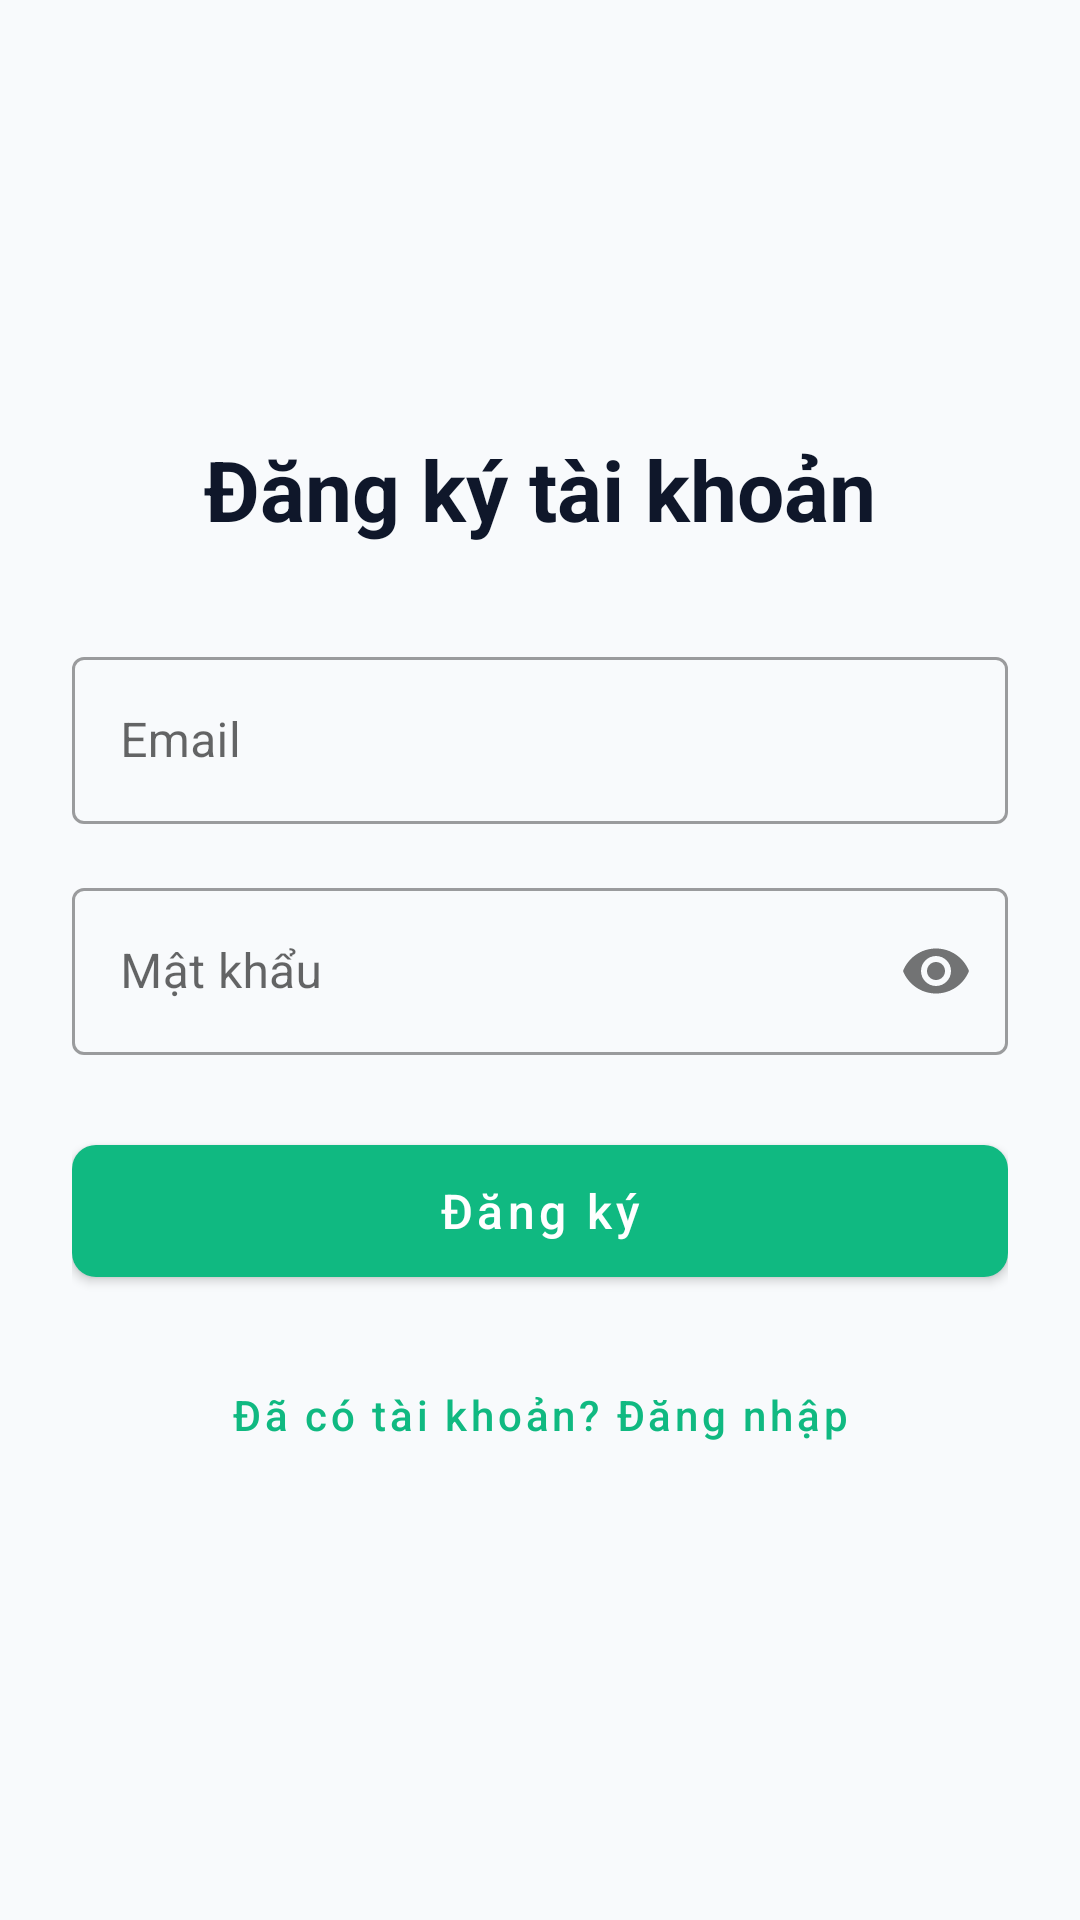

Layout XML and referenced resources for this Android screen:
<!-- AndroidManifest.xml: application theme Theme.Lingora -->
<!-- res/layout/fragment_register.xml -->
<?xml version="1.0" encoding="utf-8"?>
<ScrollView xmlns:android="http://schemas.android.com/apk/res/android"
    xmlns:app="http://schemas.android.com/apk/res-auto"
    android:layout_width="match_parent"
    android:layout_height="match_parent"
    android:fillViewport="true"
    android:padding="24dp">

    <LinearLayout
        android:layout_width="match_parent"
        android:layout_height="wrap_content"
        android:gravity="center"
        android:orientation="vertical">

        <TextView
            android:id="@+id/tvTitle"
            android:layout_width="wrap_content"
            android:layout_height="wrap_content"
            android:layout_marginBottom="32dp"
            android:text="@string/title_register"
            android:textColor="@color/text_primary"
            android:textSize="28sp"
            android:textStyle="bold" />

        <com.google.android.material.textfield.TextInputLayout
            android:id="@+id/tilEmail"
            style="@style/Widget.MaterialComponents.TextInputLayout.OutlinedBox"
            android:layout_width="match_parent"
            android:layout_height="wrap_content"
            android:layout_marginBottom="16dp"
            android:hint="@string/label_email">

            <com.google.android.material.textfield.TextInputEditText
                android:id="@+id/etEmail"
                android:layout_width="match_parent"
                android:layout_height="wrap_content"
                android:inputType="textEmailAddress"
                android:maxLines="1" />
        </com.google.android.material.textfield.TextInputLayout>

        <com.google.android.material.textfield.TextInputLayout
            android:id="@+id/tilPassword"
            style="@style/Widget.MaterialComponents.TextInputLayout.OutlinedBox"
            android:layout_width="match_parent"
            android:layout_height="wrap_content"
            android:layout_marginBottom="24dp"
            android:hint="@string/label_password"
            app:passwordToggleEnabled="true">

            <com.google.android.material.textfield.TextInputEditText
                android:id="@+id/etPassword"
                android:layout_width="match_parent"
                android:layout_height="wrap_content"
                android:inputType="textPassword"
                android:maxLines="1" />
        </com.google.android.material.textfield.TextInputLayout>

        <ProgressBar
            android:id="@+id/progressBar"
            android:layout_width="wrap_content"
            android:layout_height="wrap_content"
            android:layout_marginBottom="16dp"
            android:visibility="gone" />

        <TextView
            android:id="@+id/tvError"
            android:layout_width="match_parent"
            android:layout_height="wrap_content"
            android:layout_marginBottom="16dp"
            android:gravity="center"
            android:textColor="@color/error"
            android:visibility="gone" />

        <com.google.android.material.button.MaterialButton
            android:id="@+id/btnRegister"
            android:layout_width="match_parent"
            android:layout_height="56dp"
            android:layout_marginBottom="16dp"
            android:text="@string/btn_register"
            android:textAllCaps="false"
            android:textSize="16sp"
            app:cornerRadius="8dp" />

        <com.google.android.material.button.MaterialButton
            android:id="@+id/btnToLogin"
            style="@style/Widget.MaterialComponents.Button.TextButton"
            android:layout_width="match_parent"
            android:layout_height="wrap_content"
            android:text="@string/btn_to_login"
            android:textAllCaps="false" />

    </LinearLayout>
</ScrollView>
<!-- resources referenced by this layout -->
<resources>
  <color name="error">#EF4444</color>
  <color name="text_primary">#0F172A</color>
  <string name="btn_register">Đăng ký</string>
  <string name="btn_to_login">Đã có tài khoản? Đăng nhập</string>
  <string name="label_email">Email</string>
  <string name="label_password">Mật khẩu</string>
  <string name="title_register">Đăng ký tài khoản</string>
  <style name="Theme.Lingora" parent="Theme.MaterialComponents.DayNight.NoActionBar">
          <item name="colorPrimary">@color/primary</item>
          <item name="colorPrimaryVariant">@color/primary_dark</item>
          <item name="colorOnPrimary">@color/surface</item>
          <item name="colorSecondary">@color/secondary</item>
          <item name="android:statusBarColor">@color/primary_dark</item>
          <item name="android:windowBackground">@color/background</item>
      </style>
  <color name="primary">#10B981</color>
  <color name="primary_dark">#059669</color>
  <color name="surface">#FFFFFF</color>
  <color name="secondary">#6366F1</color>
  <color name="background">#F8FAFC</color>
</resources>
